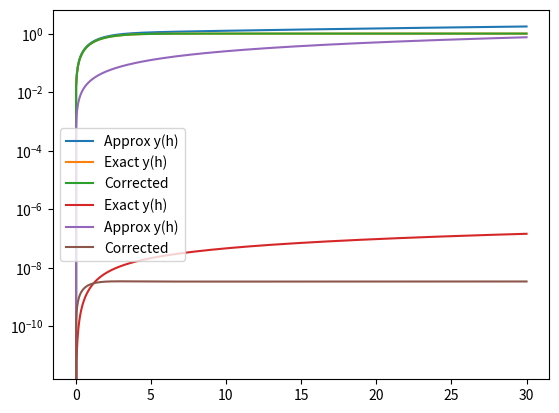

The script that saved this image:
import numpy as np
import matplotlib.pyplot as plt

def numerov(a,b, y0, S, N):
  h = (b - a) / N
  r = a + h
  y = [y0[0], y0[1]]
  r = a + h

  for i in range(N-1):
    y.append(2*y[-1] - y[-2] + h*h / 12 * (S(r+h) + 10*S(r) + S(r-h)))
    r += h

  return y

N = 1000
a = 0
b = 30
h = (b - a) / N
fExact = lambda r: 1 - 0.5 * (r + 2) * np.exp(-r)
S = lambda r: -0.5 * r * np.exp(-r)

y0_exact = [0, fExact(a + h)]
y0_approx = [0, fExact(a + h)*1.05]
ySol = np.array(numerov(a, b, y0_exact, S, N))
ySolApprox = np.array(numerov(a, b, y0_approx, S, N))

x = np.linspace(a, b, N+1)
yExact = fExact(x)

k = (ySolApprox[-1] - ySolApprox[-2]) / (x[-1] - x[-2])

corrected = ySolApprox - k*x

plt.plot(x, ySolApprox, label="Approx y(h)")
plt.plot(x, ySol, label="Exact y(h)")
plt.plot(x, corrected, label="Corrected")
plt.legend()
plt.show()

plt.semilogy(x, np.abs(ySol - yExact), label="Exact y(h)")
plt.semilogy(x, np.abs(ySolApprox - yExact), label="Approx y(h)")
plt.semilogy(x, np.abs(corrected - yExact), label="Corrected")
plt.legend()
plt.show()

